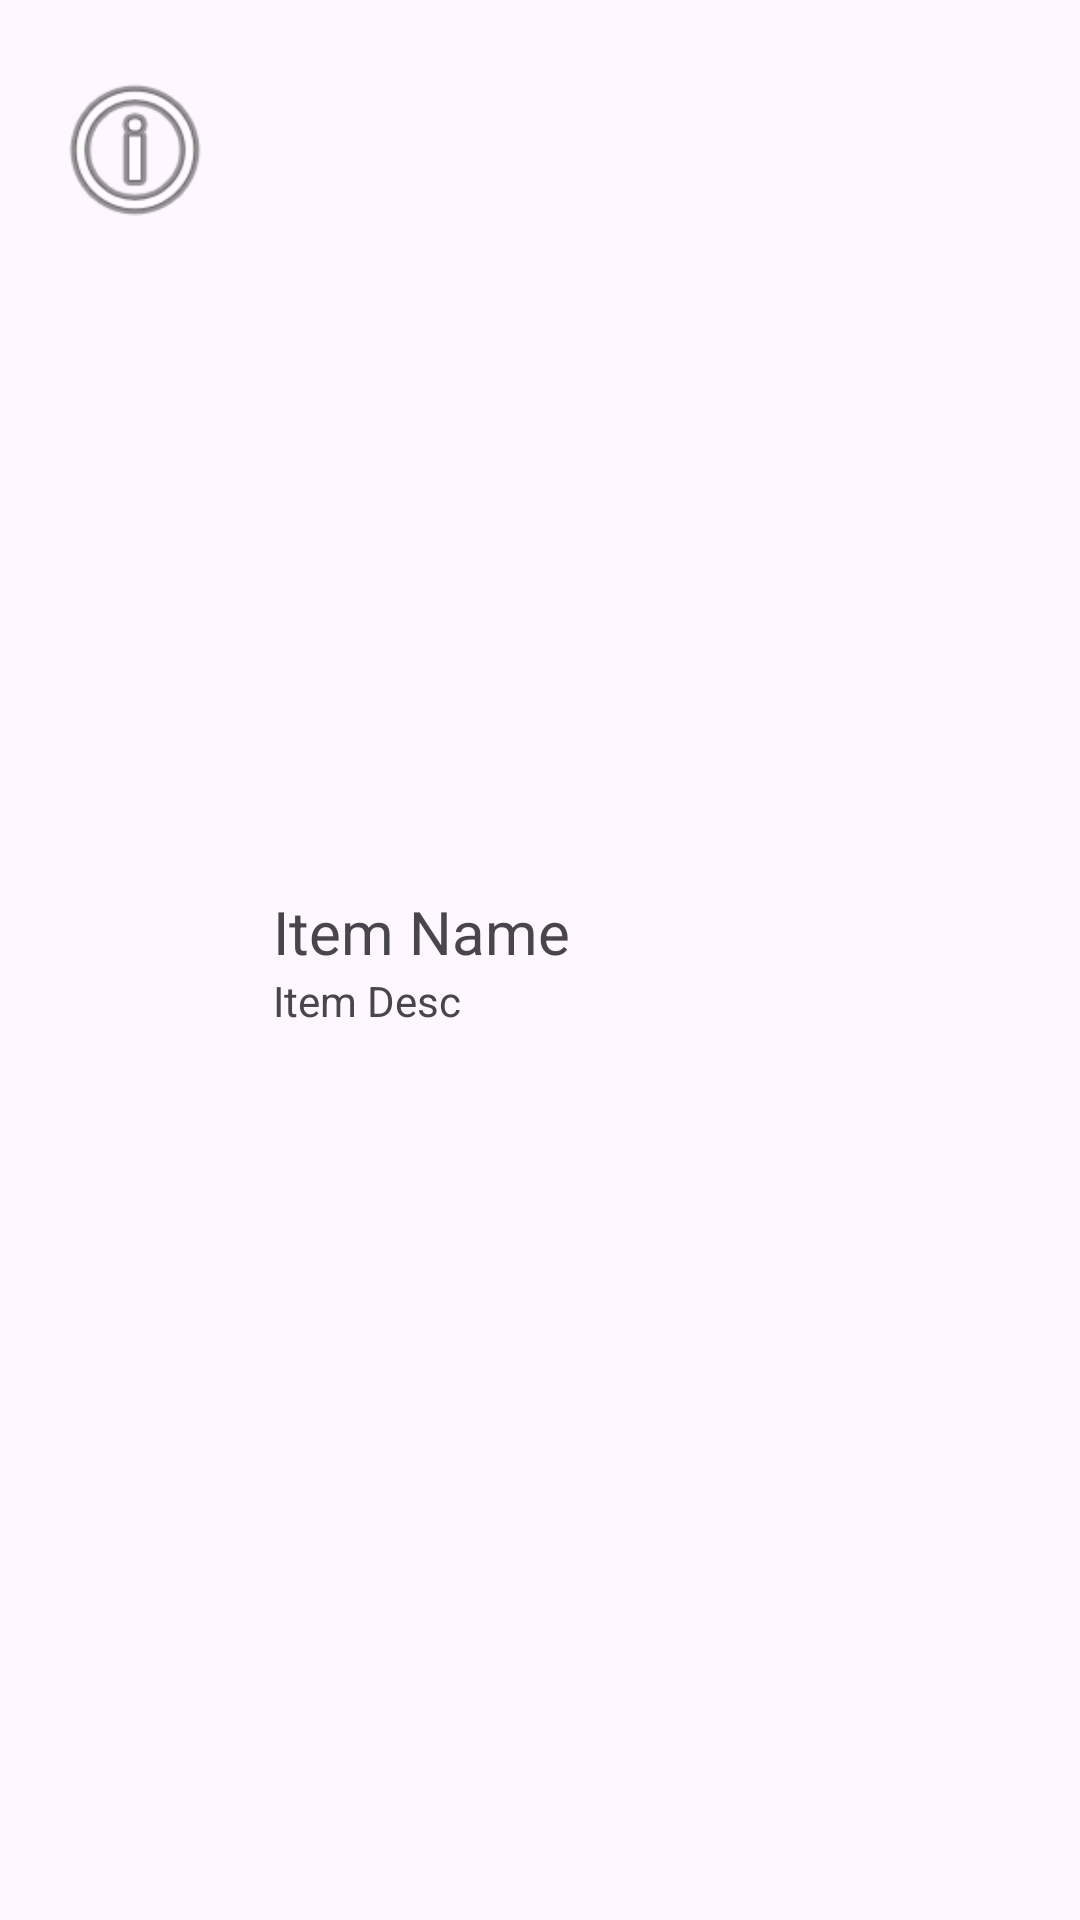

This screen was rendered from an Android layout file. Write that file and the resources it references.
<!-- AndroidManifest.xml: application theme Theme.TeamRocketGo -->
<!-- res/layout/recycler_inventory.xml -->
<?xml version="1.0" encoding="utf-8"?>
<LinearLayout xmlns:android="http://schemas.android.com/apk/res/android"
    xmlns:app="http://schemas.android.com/apk/res-auto"
    android:id="@+id/InventoryContainer"
    android:layout_width="match_parent"
    android:layout_height="wrap_content"
    android:background="?attr/selectableItemBackground"
    android:clickable="true"
    android:focusable="true"
    android:orientation="horizontal"
    android:paddingHorizontal="15dp"
    android:paddingVertical="20dp" >

    <ImageView
        android:id="@+id/InventoryViewIcon"
        android:layout_width="60dp"
        android:layout_height="60dp"
        android:scaleType="centerCrop"
        android:src="@android:drawable/ic_menu_info_details" />

    <LinearLayout
        android:layout_width="wrap_content"
        android:layout_height="wrap_content"
        android:layout_weight="1"
        android:orientation="vertical"
        android:layout_gravity="center"
        android:layout_marginLeft="16dp"
        >

        <TextView
            android:id="@+id/InventoryViewName"
            android:layout_width="wrap_content"
            android:layout_height="wrap_content"
            android:textSize="20sp"
            android:gravity="left"
            android:text="Item Name" />

        <TextView
            android:id="@+id/InventoryViewDesc"
            android:layout_width="wrap_content"
            android:layout_height="wrap_content"
            android:layout_gravity="left"
            android:text="Item Desc" />

    </LinearLayout>


</LinearLayout>
<!-- resources referenced by this layout -->
<resources>
  <style name="Theme.TeamRocketGo" parent="Base.Theme.TeamRocketGo" />
  <style name="Base.Theme.TeamRocketGo" parent="Theme.Material3.DayNight.NoActionBar">
          
          
      </style>
</resources>
